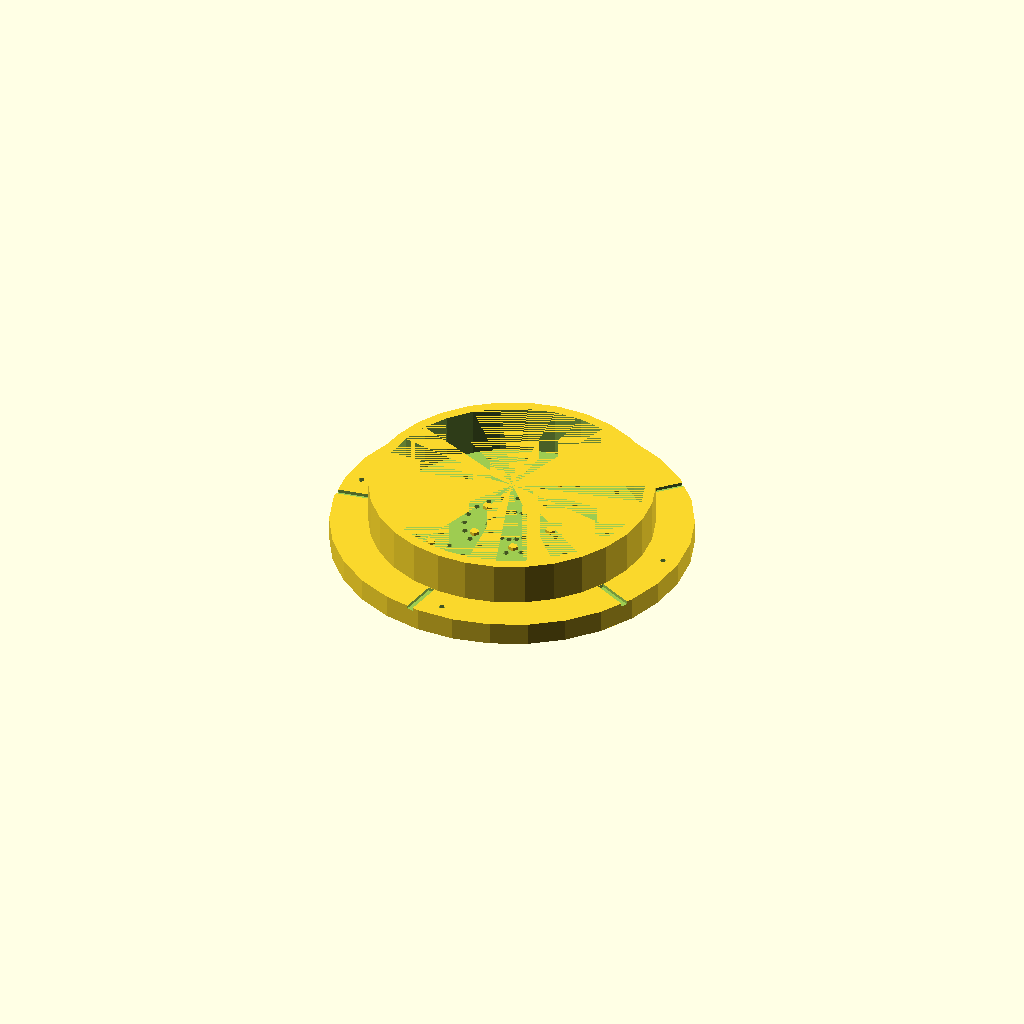
Cell 1: the model at its default parameters.
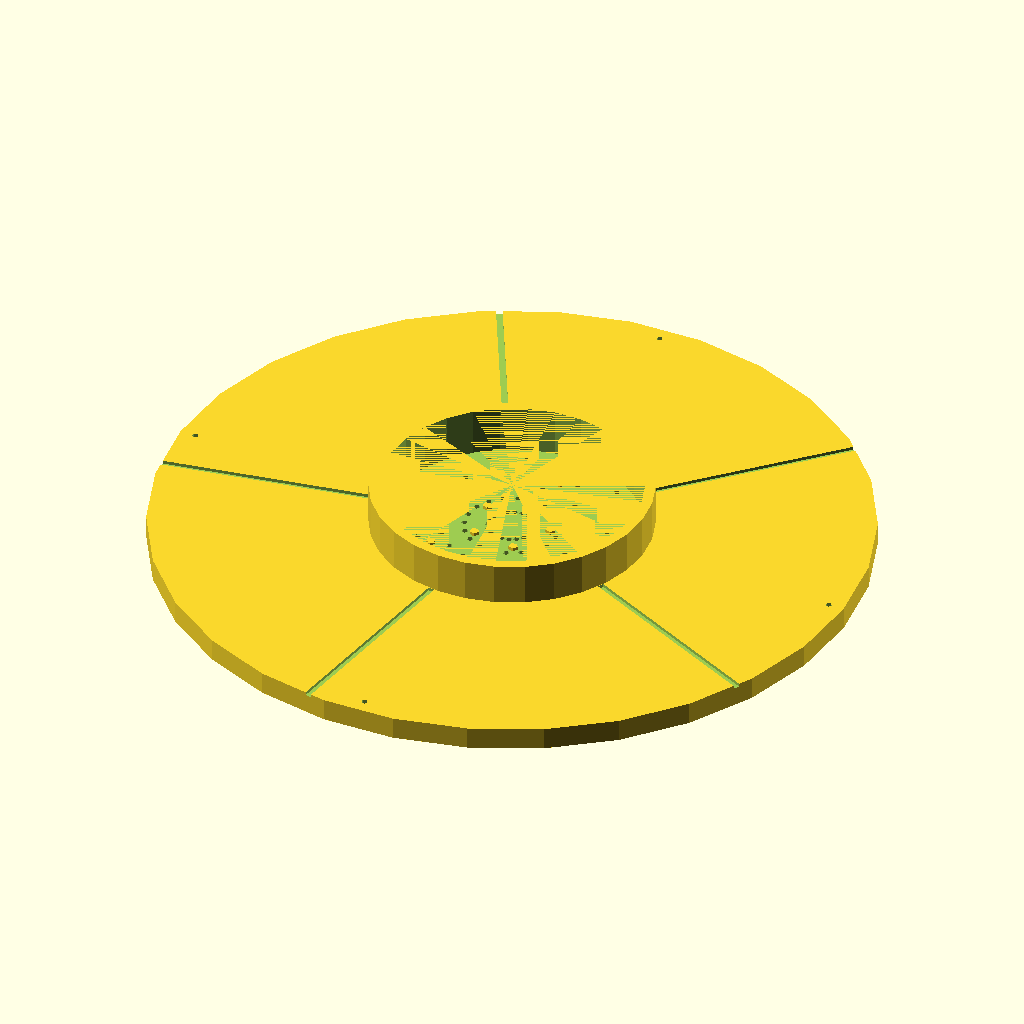
Cell 2 — outer_diameter set to 220, the other parameters unchanged.
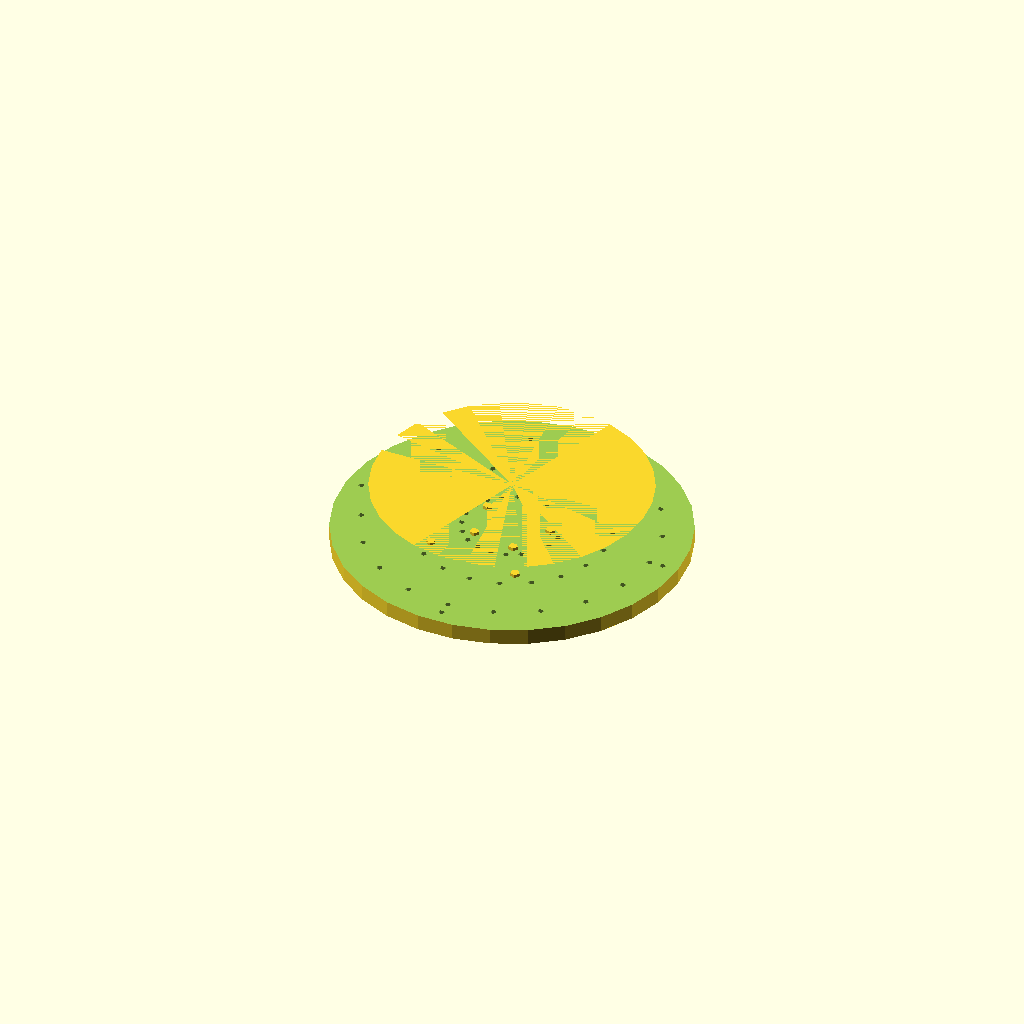
Cell 3 — inner_diameter set to 160, the other parameters unchanged.
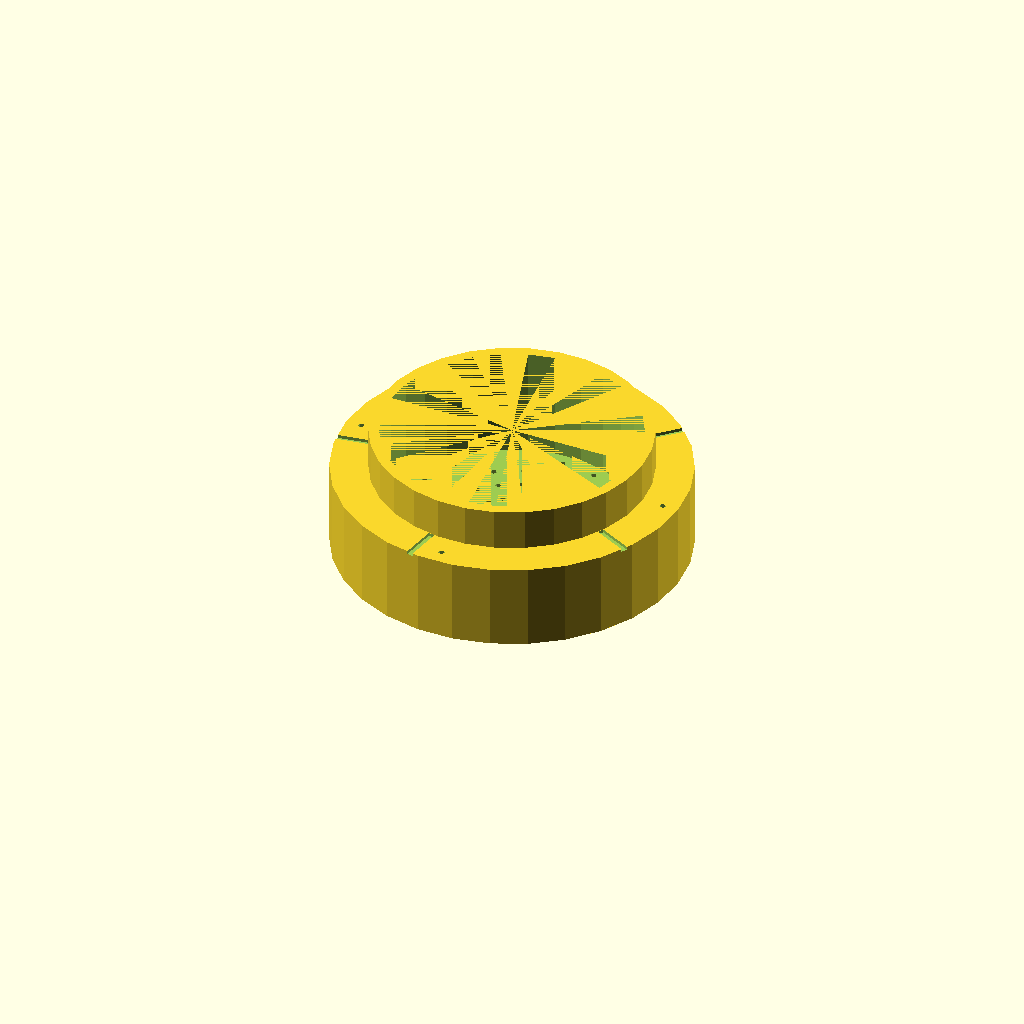
Cell 4: height = 40 (everything else at default).
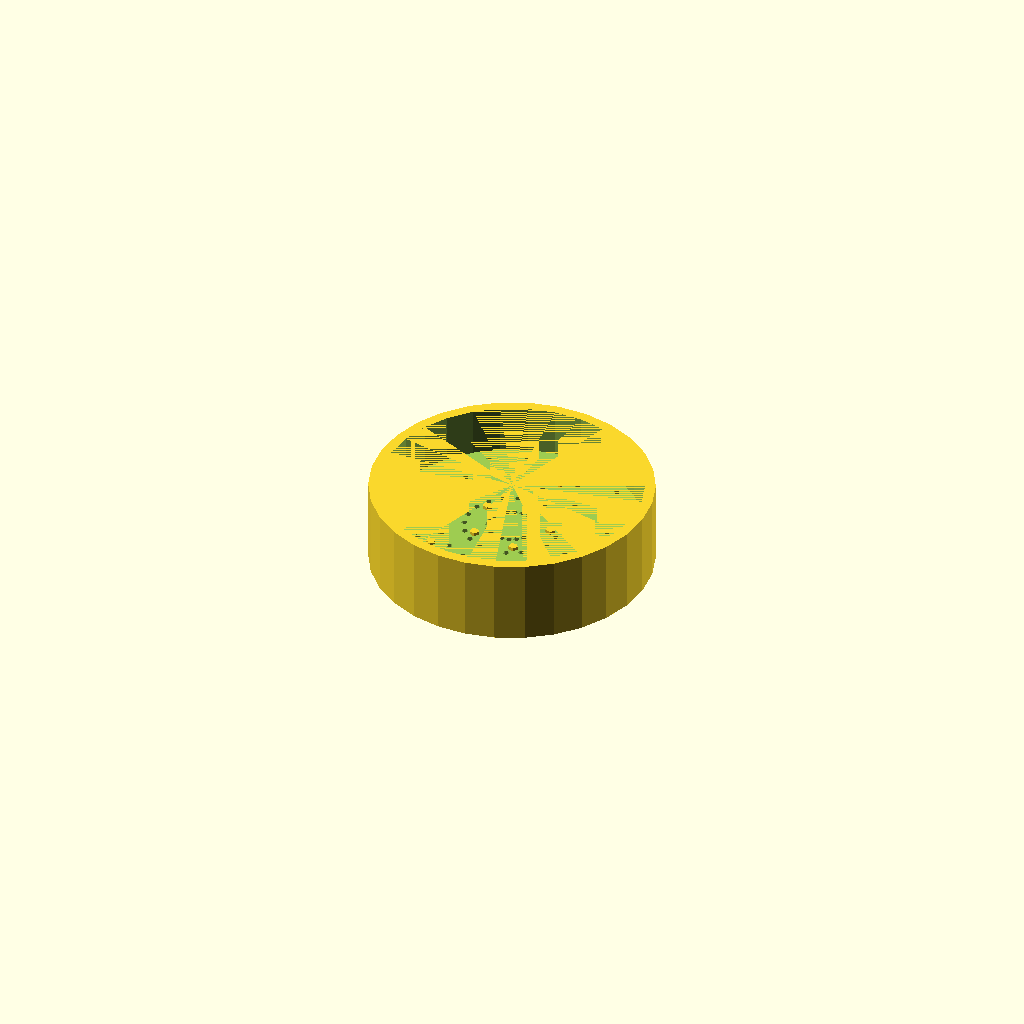
Cell 5: the same model with reduction_height = 26.
One fixed orthographic camera (rotation 55°, 0°, 25°; colour scheme Cornfield) for every cell.
The OpenSCAD source (cassette.scad):
// Parametry kasety
outer_diameter = 110;
inner_diameter = 80;
outer_radius = outer_diameter / 2;
inner_radius = inner_diameter / 2;
height = 20;
bottom_thickness = 5;
reduction_height = 13;
reduced_outer_diameter = 86.5;
reduced_outer_radius = reduced_outer_diameter / 2;
wall_thickness = outer_radius - inner_radius;
reduced_inner_radius = reduced_outer_radius - wall_thickness;
hole_diameter = 2;
hole_radius = hole_diameter / 2;
hole_radius_from_center = outer_radius - 5;
num_holes = 4;

// Parametry otworów wentylacyjnych
vent_hole_diameter = 2;
vent_hole_radius = vent_hole_diameter / 2;
vent_rings = 5;
vent_holes_per_ring = 20;
vent_max_radius = inner_radius - 4;

// Parametry rowków
groove_count = 5;
groove_width = 2;
groove_depth = 1;
groove_angle_offset = 45;

// Parametry wypustek
bump_per_ring = 5;
bump_height = 1;
bump_base_radius = 1.5;
bump_ring_radius_1 = 12;
bump_ring_radius_2 = 26;
bump_angle_offset = 9;

// Główna kaseta
difference() {
    // Część zewnętrzna
    union() {
        // Cylinder dolny (stała średnica)
        cylinder(h = height - reduction_height, r = outer_radius, center = false);
        
        // Część ze zmniejszoną średnicą (skokowo)
        translate([0, 0, height - reduction_height])
            cylinder(h = reduction_height, r = reduced_outer_radius, center = false);
    }
    
    // Wyjęcie wewnętrzne (wnęka)
    translate([0, 0, bottom_thickness])
        cylinder(h = height - bottom_thickness, r = inner_radius, center = false);
    
    // Cztery otwory rozmieszczone równomiernie
    for (i = [0:num_holes-1]) {
        angle = i * 360 / num_holes;
        translate([hole_radius_from_center * cos(angle), hole_radius_from_center * sin(angle), -0.5])
            cylinder(h = height + 1, r = hole_radius, center = false);
    }

    // Rowki na górnej powierzchni dolnej części kasety (pierścieniowy stopień)
    for (i = [0:groove_count-1]) {
        angle = i * 360 / groove_count + groove_angle_offset;
        rotate([0, 0, angle])
            translate([reduced_outer_radius, -groove_width/2, height - reduction_height - groove_depth])
                cube([outer_radius - reduced_outer_radius + 1, groove_width, groove_depth + 0.5]);
    }

    // Otwory wentylacyjne - pionowe, przez dno kasety (~100 otworów)
    for (ring = [1:vent_rings]) {
        ring_radius = ring * vent_max_radius / vent_rings;
        for (hole = [0:vent_holes_per_ring-1]) {
            angle = hole * 360 / vent_holes_per_ring;
            translate([ring_radius * cos(angle), ring_radius * sin(angle), -0.5])
                cylinder(h = bottom_thickness + 1, r = vent_hole_radius, center = false);
        }
    }
}

// Wypustki wewnątrz kasety (na dnie wnęki, wyrastające w górę, dwa okręgi)
for (i = [0:bump_per_ring-1]) {
    angle = i * 360 / bump_per_ring + bump_angle_offset;
    translate([bump_ring_radius_1 * cos(angle), bump_ring_radius_1 * sin(angle), bottom_thickness])
        cylinder(h = bump_height, r = bump_base_radius, center = false);
    translate([bump_ring_radius_2 * cos(angle), bump_ring_radius_2 * sin(angle), bottom_thickness])
        cylinder(h = bump_height, r = bump_base_radius, center = false);
}
Customizer parameters (derived from the source; name, type, default, range or options):
outer_diameter: number, default 110
inner_diameter: number, default 80
height: number, default 20
bottom_thickness: number, default 5
reduction_height: number, default 13
reduced_outer_diameter: number, default 86.5
hole_diameter: number, default 2
num_holes: number, default 4
vent_hole_diameter: number, default 2
vent_rings: number, default 5
vent_holes_per_ring: number, default 20
groove_count: number, default 5
groove_width: number, default 2
groove_depth: number, default 1
groove_angle_offset: number, default 45
bump_per_ring: number, default 5
bump_height: number, default 1
bump_base_radius: number, default 1.5
bump_ring_radius_1: number, default 12
bump_ring_radius_2: number, default 26
bump_angle_offset: number, default 9
